Run: headless pygame with SDL's dummy video driver; simulated clock (each Clock.tick advances the game by its frame time, no real sleeping); random seed 0; keys injected as events and as key.get_pressed() state; no mouse input.
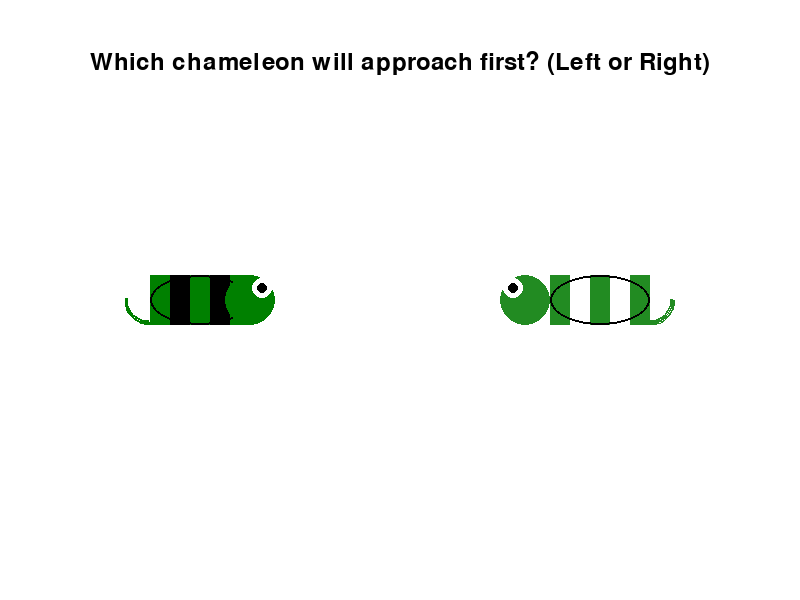
Frame 1 of 4 · flips 1–60 · no input
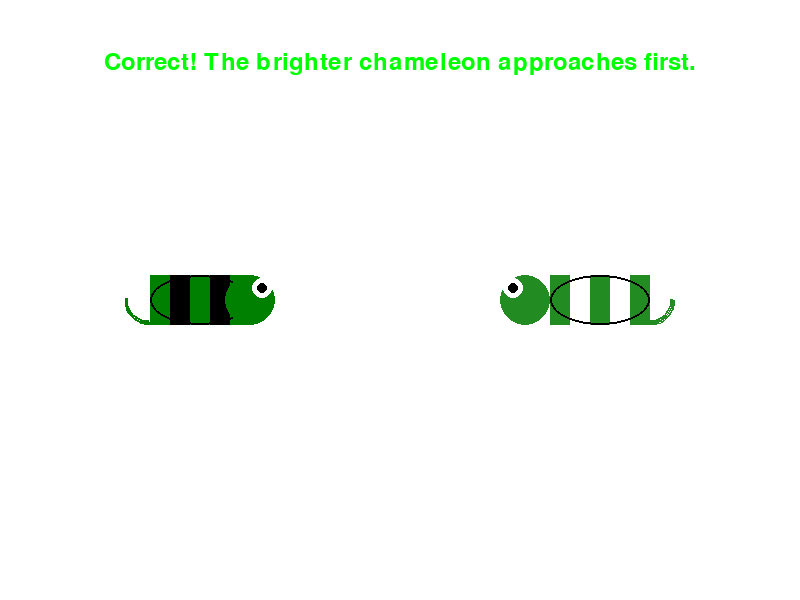
Frame 2 of 4 · flips 61–180 · tapped SPACE, RETURN · held RIGHT (→), D
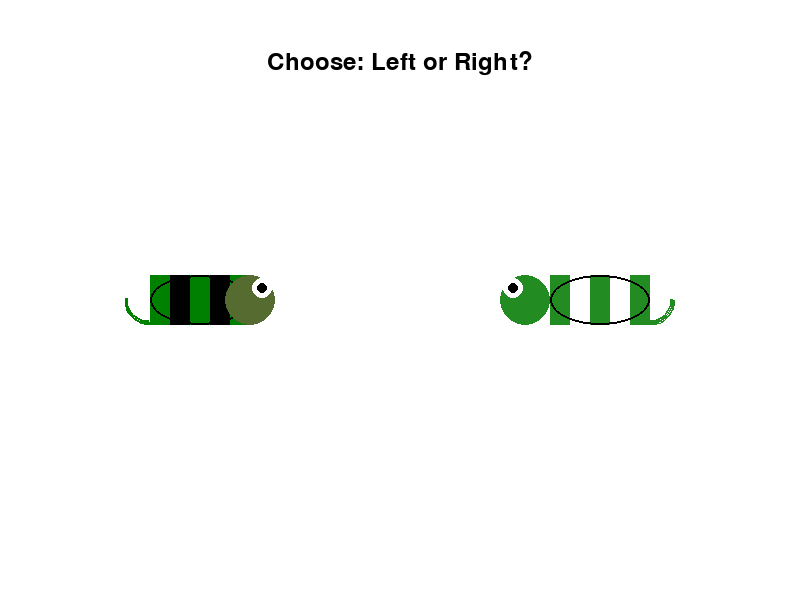
Frame 3 of 4 · flips 181–300 · held DOWN (↓), S
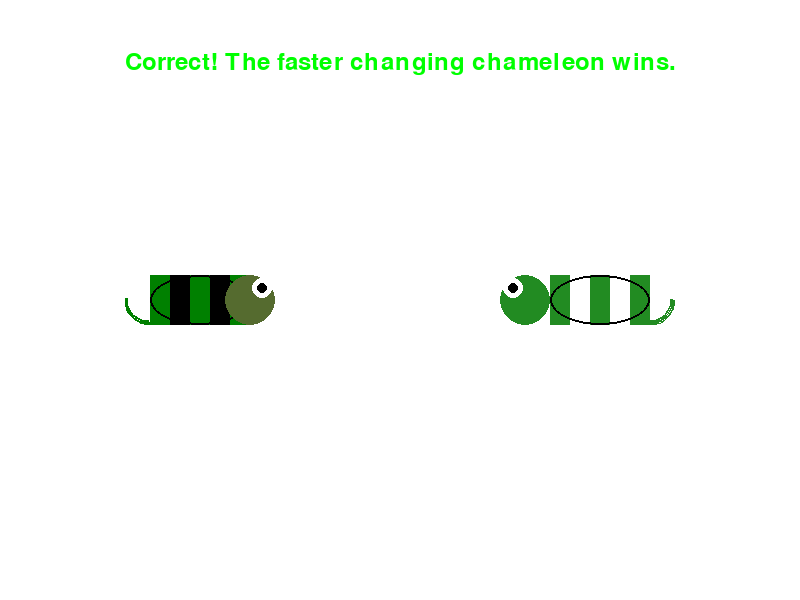
Frame 4 of 4 · flips 301–420 · held LEFT (←), A, UP (↑), W

The pygame program that drew these frames:

import pygame
import random

# Initialize Pygame
pygame.init()

# Constants
SCREEN_WIDTH, SCREEN_HEIGHT = 800, 600
FPS = 60
CHAMELEON_SIZE = 100
STRIPE_COUNT = 5  # Number of stripes on the body

# Colors
BRIGHT_COLORS = [(34, 139, 34), (0, 255, 0), (144, 238, 144)]  # Shades of green
DULL_COLORS = [(0, 128, 0), (0, 100, 0), (85, 107, 47)]  # Duller greens
WHITE = (255, 255, 255)
BLACK = (0, 0, 0)
BACKGROUND_COLOR = WHITE  # White background

# Screen setup
screen = pygame.display.set_mode((SCREEN_WIDTH, SCREEN_HEIGHT))
pygame.display.set_caption("Chameleon Game")
clock = pygame.time.Clock()

# Chameleon class
class Chameleon:
    def __init__(self, x, y, facing_right=True):
        self.x = x
        self.y = y
        self.facing_right = facing_right
        self.base_color = random.choice(BRIGHT_COLORS + DULL_COLORS)  # Select from new shades of green
        self.is_bright = self.base_color in BRIGHT_COLORS
        self.stripe_color = WHITE if self.is_bright else BLACK  # Contrast stripes for visibility
        self.head_color = self.base_color  # Initial head color

        # Speed for head color change (random between 1 and 5)
        self.head_color_change_speed = random.randint(1, 5)

    def update_head_color(self):
        # Change head color at a random speed (simulate the color changing process)
        if random.random() < 0.1 * self.head_color_change_speed:  # 10% chance of color change per frame
            self.head_color = random.choice(BRIGHT_COLORS + DULL_COLORS)

    def draw(self):
        # Adjust drawing direction
        body_left = self.x - CHAMELEON_SIZE // 2 if self.facing_right else self.x + CHAMELEON_SIZE // 2 - CHAMELEON_SIZE
        body_rect = pygame.Rect(body_left, self.y - CHAMELEON_SIZE // 4, CHAMELEON_SIZE, CHAMELEON_SIZE // 2)
        stripe_width = body_rect.width // STRIPE_COUNT

        # Draw striped body
        for i in range(STRIPE_COUNT):
            stripe_rect = pygame.Rect(
                body_rect.left + i * stripe_width,
                body_rect.top,
                stripe_width,
                body_rect.height,
            )
            stripe_color = self.base_color if i % 2 == 0 else self.stripe_color
            pygame.draw.rect(screen, stripe_color, stripe_rect)

        # Draw outline for the body
        pygame.draw.ellipse(screen, BLACK, body_rect, 2)

        # Draw tail
        tail_x = (
            body_rect.left - CHAMELEON_SIZE // 4
            if self.facing_right
            else body_rect.right - CHAMELEON_SIZE // 4
        )
        pygame.draw.arc(
            screen, self.base_color,
            (tail_x, self.y - CHAMELEON_SIZE // 4, CHAMELEON_SIZE // 2, CHAMELEON_SIZE // 2),
            3.14 if self.facing_right else 4.71,
            4.71 if self.facing_right else 6.28,
            3
        )

        # Draw head
        head_x = body_rect.right if self.facing_right else body_rect.left - CHAMELEON_SIZE // 4
        pygame.draw.circle(screen, self.head_color, (head_x, self.y), CHAMELEON_SIZE // 4)

        # Draw eye
        eye_x = head_x + CHAMELEON_SIZE // 8 if self.facing_right else head_x - CHAMELEON_SIZE // 8
        pygame.draw.circle(screen, WHITE, (eye_x, self.y - CHAMELEON_SIZE // 8), CHAMELEON_SIZE // 10)
        pygame.draw.circle(screen, BLACK, (eye_x, self.y - CHAMELEON_SIZE // 8), CHAMELEON_SIZE // 20)

# Main game loop
def main():
    running = True
    font = pygame.font.Font(None, 36)
    result_text = ""
    result_color = WHITE
    instruction_color = BLACK  # Set instruction text color to black

    while running:
        # Generate chameleons
        chameleon1 = Chameleon(200, SCREEN_HEIGHT // 2, facing_right=True)
        chameleon2 = Chameleon(600, SCREEN_HEIGHT // 2, facing_right=False)

        # Determine correct answer
        correct_answer = "LEFT" if chameleon1.is_bright else "RIGHT"

        # Reset game state
        player_answer = None
        result_text = ""

        # Wait for player's choice
        waiting_for_input = True
        while waiting_for_input:
            screen.fill(BACKGROUND_COLOR)

            # Event handling
            for event in pygame.event.get():
                if event.type == pygame.QUIT:
                    running = False
                    waiting_for_input = False
                elif event.type == pygame.KEYDOWN:
                    if event.key == pygame.K_LEFT:
                        player_answer = "LEFT"
                        waiting_for_input = False
                    elif event.key == pygame.K_RIGHT:
                        player_answer = "RIGHT"
                        waiting_for_input = False

            # Draw chameleons
            chameleon1.draw()
            chameleon2.draw()

            # Display instructions in black
            question = font.render("Which chameleon will approach first? (Left or Right)", True, instruction_color)
            screen.blit(question, (SCREEN_WIDTH // 2 - question.get_width() // 2, 50))

            # Update screen
            pygame.display.flip()
            clock.tick(FPS)

        # Evaluate the player's answer
        if player_answer == correct_answer:
            result_text = "Correct! The brighter chameleon approaches first."
            result_color = (0, 255, 0)  # Green
        else:
            result_text = "Wrong! The brighter chameleon approaches first."
            result_color = (255, 0, 0)  # Red

        # Show result
        result_display_time = 2  # seconds
        result_start_time = pygame.time.get_ticks()
        while pygame.time.get_ticks() - result_start_time < result_display_time * 1000:
            screen.fill(BACKGROUND_COLOR)
            chameleon1.draw()
            chameleon2.draw()

            # Display result
            result = font.render(result_text, True, result_color)
            screen.blit(result, (SCREEN_WIDTH // 2 - result.get_width() // 2, 50))

            pygame.display.flip()
            clock.tick(FPS)

        # Now enter the contest round
        contest_text = "Now that one has approached, they will engage in their contest. Which chameleon is most likely to win the fight?"
        contest_prompt = font.render(contest_text, True, instruction_color)

        # Display contest text
        screen.fill(BACKGROUND_COLOR)
        screen.blit(contest_prompt, (SCREEN_WIDTH // 2 - contest_prompt.get_width() // 2, 10))
        pygame.display.flip()

        pygame.time.wait(2000)  # Wait for 2 seconds before starting the contest round

        # Assign random speeds for head color change
        chameleon1.head_color_change_speed = random.randint(1, 5)
        chameleon2.head_color_change_speed = random.randint(1, 5)

        # Wait for player to choose which chameleon will win
        waiting_for_input = True
        while waiting_for_input:
            screen.fill(BACKGROUND_COLOR)

            # Update head colors
            chameleon1.update_head_color()
            chameleon2.update_head_color()

            # Draw chameleons
            chameleon1.draw()
            chameleon2.draw()

            # Ask the player to choose
            choose_text = "Choose: Left or Right?"
            choose_prompt = font.render(choose_text, True, instruction_color)
            screen.blit(choose_prompt, (SCREEN_WIDTH // 2 - choose_prompt.get_width() // 2, 50))

            pygame.display.flip()

            for event in pygame.event.get():
                if event.type == pygame.QUIT:
                    running = False
                    waiting_for_input = False
                elif event.type == pygame.KEYDOWN:
                    if event.key == pygame.K_LEFT:
                        player_answer = "LEFT"
                        waiting_for_input = False
                    elif event.key == pygame.K_RIGHT:
                        player_answer = "RIGHT"
                        waiting_for_input = False

            clock.tick(FPS)

        # Determine the winner
        if chameleon1.head_color_change_speed > chameleon2.head_color_change_speed:
            correct_answer = "LEFT"
        else:
            correct_answer = "RIGHT"

        # Evaluate the player's answer
        if player_answer == correct_answer:
            contest_result = "Correct! The faster changing chameleon wins."
            contest_result_color = (0, 255, 0)  # Green
        else:
            contest_result = "Wrong! The faster changing chameleon wins."
            contest_result_color = (255, 0, 0)  # Red

        # Show contest result
        contest_result_display_time = 2  # seconds
        contest_result_start_time = pygame.time.get_ticks()
        while pygame.time.get_ticks() - contest_result_start_time < contest_result_display_time * 1000:
            screen.fill(BACKGROUND_COLOR)
            chameleon1.draw()
            chameleon2.draw()

            # Display contest result
            contest_result_text = font.render(contest_result, True, contest_result_color)
            screen.blit(contest_result_text, (SCREEN_WIDTH // 2 - contest_result_text.get_width() // 2, 50))

            pygame.display.flip()
            clock.tick(FPS)

# Run the game
if __name__ == "__main__":
    main()
